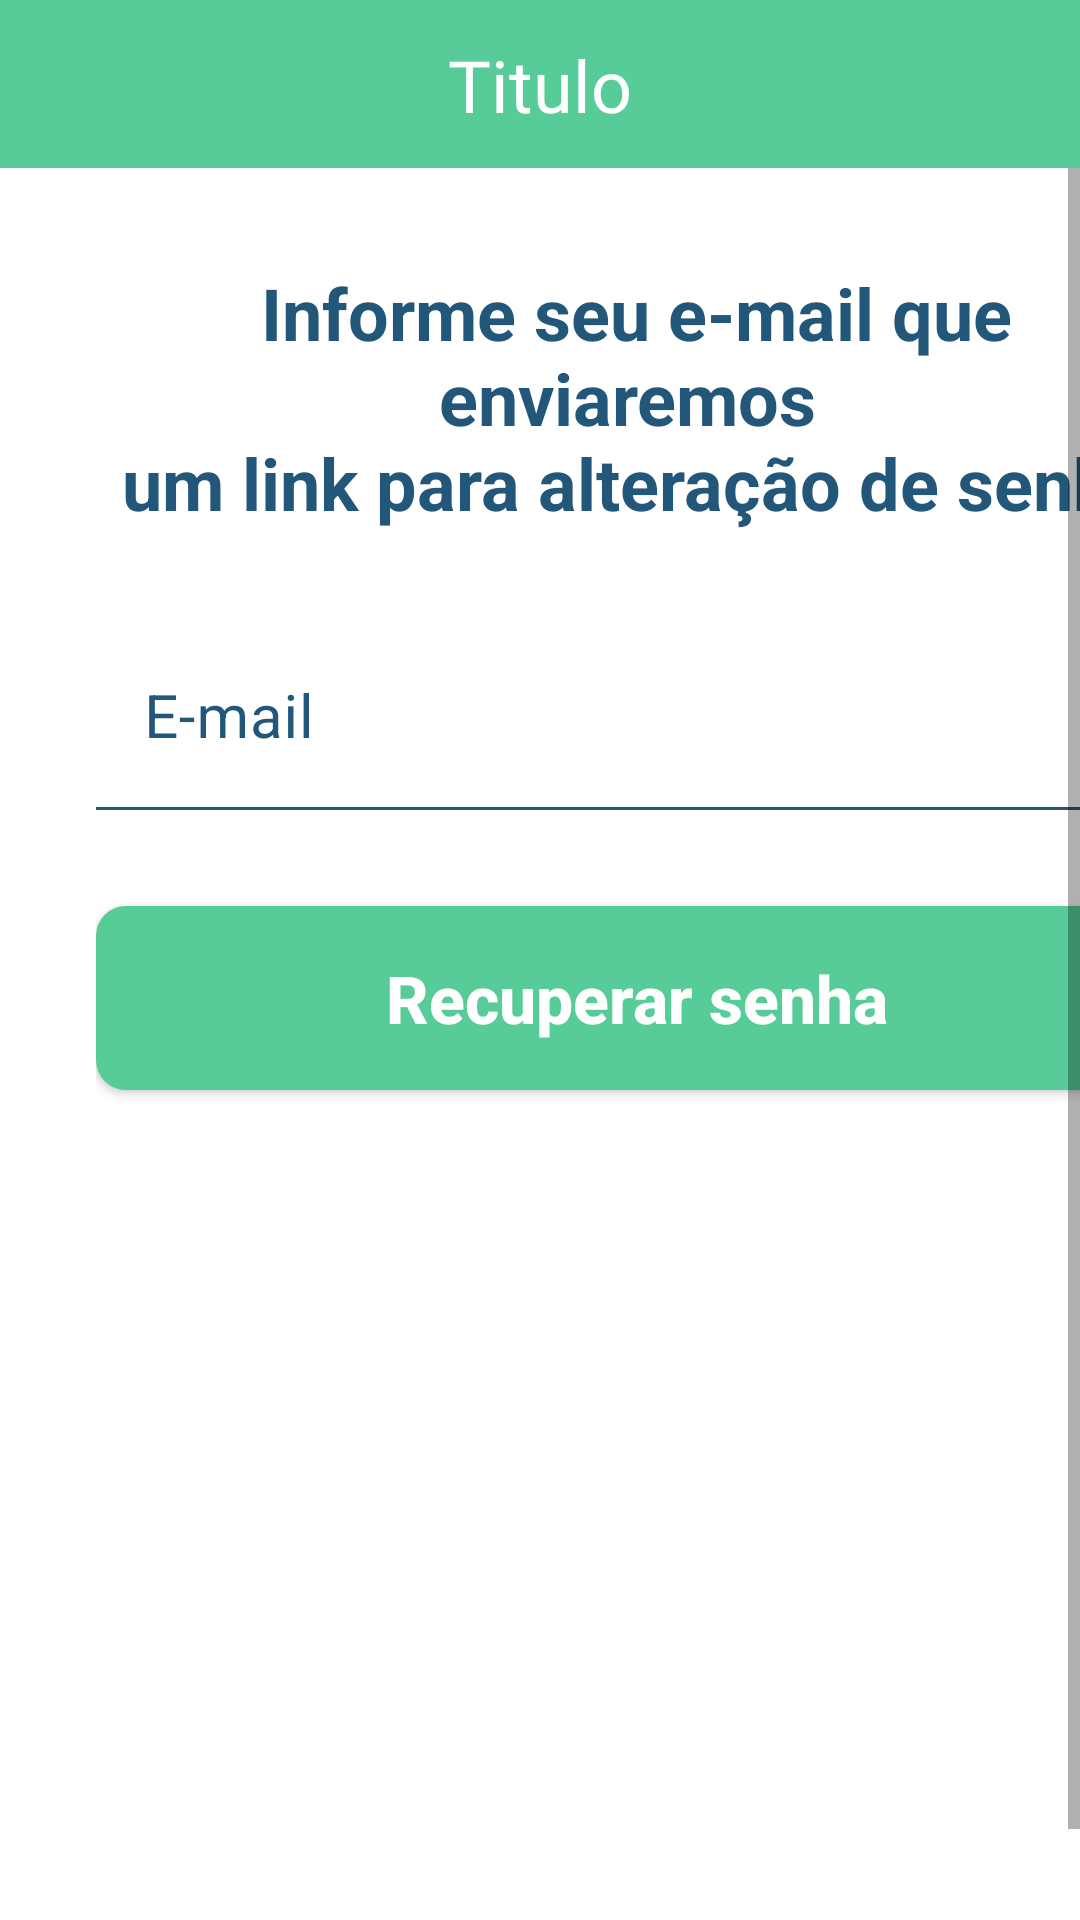

This screen was rendered from an Android layout file. Write that file and the resources it references.
<!-- AndroidManifest.xml: application theme Theme.ComunicaNews -->
<!-- res/layout/activity_recuperar_conta.xml -->
<?xml version="1.0" encoding="utf-8"?>
<androidx.constraintlayout.widget.ConstraintLayout xmlns:android="http://schemas.android.com/apk/res/android"
    xmlns:app="http://schemas.android.com/apk/res-auto"
    xmlns:tools="http://schemas.android.com/tools"
    android:layout_width="match_parent"
    android:layout_height="match_parent"
    android:background="@color/white"
    tools:context=".ui.activity.auth.RecuperarContaActivity">

    <include
        android:id="@+id/toolbar_voltar"
        layout="@layout/toolbar_voltar"
        app:layout_constraintStart_toStartOf="parent"
        app:layout_constraintTop_toTopOf="parent" />

    <ScrollView
        android:layout_width="match_parent"
        android:layout_height="0dp"
        android:fillViewport="true"
        app:layout_constraintBottom_toBottomOf="parent"
        app:layout_constraintEnd_toEndOf="parent"
        app:layout_constraintStart_toStartOf="parent"
        app:layout_constraintTop_toBottomOf="@id/toolbar_voltar">

        <LinearLayout
            android:layout_width="match_parent"
            android:layout_height="wrap_content"
            android:layout_margin="32dp"
            android:gravity="center_horizontal"
            android:orientation="vertical">

            <TextView
                android:id="@+id/textView"
                android:layout_width="match_parent"
                android:layout_height="wrap_content"
                android:text="@string/texto_recuperar_senha"
                android:textAlignment="center"
                android:textColor="@color/lapis_lazuli"
                android:textSize="24sp"
                android:textStyle="bold"
                app:layout_constraintEnd_toEndOf="parent"
                app:layout_constraintStart_toStartOf="parent"
                app:layout_constraintTop_toBottomOf="@+id/include" />

            <com.google.android.material.textfield.TextInputLayout
                android:layout_width="match_parent"
                android:layout_height="wrap_content"
                android:layout_marginTop="32dp"
                android:hint="@string/e_mail"
                android:textColorHint="@color/text_input_box_stroke"
                app:boxBackgroundColor="@color/white"
                app:boxCornerRadiusBottomEnd="10dp"
                app:boxCornerRadiusBottomStart="10dp"
                app:boxCornerRadiusTopEnd="10dp"
                app:boxCornerRadiusTopStart="10dp"
                app:boxStrokeColor="@color/text_input_box_stroke"
                app:hintTextColor="@color/text_input_box_stroke">

                <com.google.android.material.textfield.TextInputEditText
                    android:id="@+id/edt_email"
                    android:layout_width="match_parent"
                    android:layout_height="wrap_content"
                    android:drawableStart="@drawable/ic_email"
                    android:drawablePadding="8dp"
                    android:inputType="textEmailAddress"
                    android:textColor="@color/verdigris"
                    android:textSize="20sp"
                    app:drawableTint="@color/text_input_box_stroke" />
            </com.google.android.material.textfield.TextInputLayout>

            <ProgressBar
                android:id="@+id/progress_circular"
                android:layout_width="wrap_content"
                android:layout_height="wrap_content"
                android:layout_gravity="center"
                android:layout_marginTop="32dp"
                android:indeterminateTint="@color/esmerald"
                android:visibility="gone"
                tools:visibility="visible" />

            <android.widget.Button
                android:id="@+id/btn_login"
                android:layout_width="match_parent"
                android:layout_height="wrap_content"
                android:layout_marginTop="32dp"
                android:background="@drawable/btn_press_esmerald"
                android:paddingVertical="16dp"
                android:text="@string/recuperar_senha"
                android:textAllCaps="false"
                android:textColor="@color/white"
                android:textSize="22sp"
                android:textStyle="bold" />
        </LinearLayout>


    </ScrollView>
</androidx.constraintlayout.widget.ConstraintLayout>
<!-- res/layout/toolbar_voltar.xml (included above) -->
<?xml version="1.0" encoding="utf-8"?>
<androidx.constraintlayout.widget.ConstraintLayout xmlns:android="http://schemas.android.com/apk/res/android"
    xmlns:app="http://schemas.android.com/apk/res-auto"
    android:layout_width="match_parent"
    android:layout_height="?actionBarSize"
    xmlns:tools="http://schemas.android.com/tools"
    android:background="@color/esmerald">

    <ImageButton
        android:id="@+id/btn_voltar"
        style="@style/Widget.MaterialComponents.Button.TextButton"
        android:layout_width="64dp"
        android:layout_height="match_parent"
        android:src="@drawable/ic_back"
        android:paddingStart="16dp"
        app:layout_constraintBottom_toBottomOf="parent"
        app:layout_constraintStart_toStartOf="parent"
        app:layout_constraintTop_toTopOf="parent"
        app:tint="@color/on_press_white" />

    <TextView
        android:id="@+id/tv_titulo"
        android:layout_width="match_parent"
        android:layout_height="wrap_content"
        android:textAlignment="center"
        android:textAllCaps="false"
        android:fontFamily="@font/montserrat_medium"
        android:textSize="24sp"
        android:textColor="@color/white"
        app:layout_constraintBottom_toBottomOf="parent"
        app:layout_constraintEnd_toEndOf="parent"
        app:layout_constraintStart_toStartOf="parent"
        app:layout_constraintTop_toTopOf="parent"
        tools:text="Titulo" />


</androidx.constraintlayout.widget.ConstraintLayout>
<!-- resources referenced by this layout -->
<resources>
  <color name="esmerald">#57CC99</color>
  <color name="lapis_lazuli">#22577A</color>
  <color name="verdigris">#38A3A5</color>
  <color name="white">#FFFFFFFF</color>
  <!-- drawable btn_press_esmerald (drawable) -->
  <?xml version="1.0" encoding="utf-8"?>
  <selector xmlns:android="http://schemas.android.com/apk/res/android">
      <item android:state_pressed="true">
          <shape android:shape="rectangle">
              <solid android:color="@color/light_green" />
              <corners android:radius="10dp" />
          </shape>
      </item>
      <item>
          <shape android:shape="rectangle">
              <solid android:color="@color/esmerald" />
              <corners android:radius="10dp" />
          </shape>
      </item>
  </selector>
  <string name="e_mail">E-mail</string>
  <string name="recuperar_senha">Recuperar senha</string>
  <string name="texto_recuperar_senha">Informe seu e-mail que enviaremos \num link para alteração de senha</string>
  <style name="Theme.ComunicaNews" parent="Theme.MaterialComponents.DayNight.NoActionBar">
          
          <item name="colorPrimary">@color/esmerald</item>
          <item name="colorPrimaryVariant">@color/esmerald</item>
          <item name="colorOnPrimary">@color/esmerald</item>
          
          <item name="colorSecondary">@color/light_green</item>
          <item name="colorSecondaryVariant">@color/teal_700</item>
          <item name="colorOnSecondary">@color/tea_green</item>
          
          <item name="android:statusBarColor">?attr/colorPrimaryVariant</item>
          
      </style>
  <color name="light_green">#80ED99</color>
  <color name="teal_700">#FF018786</color>
  <color name="tea_green">#80ED99</color>
</resources>
